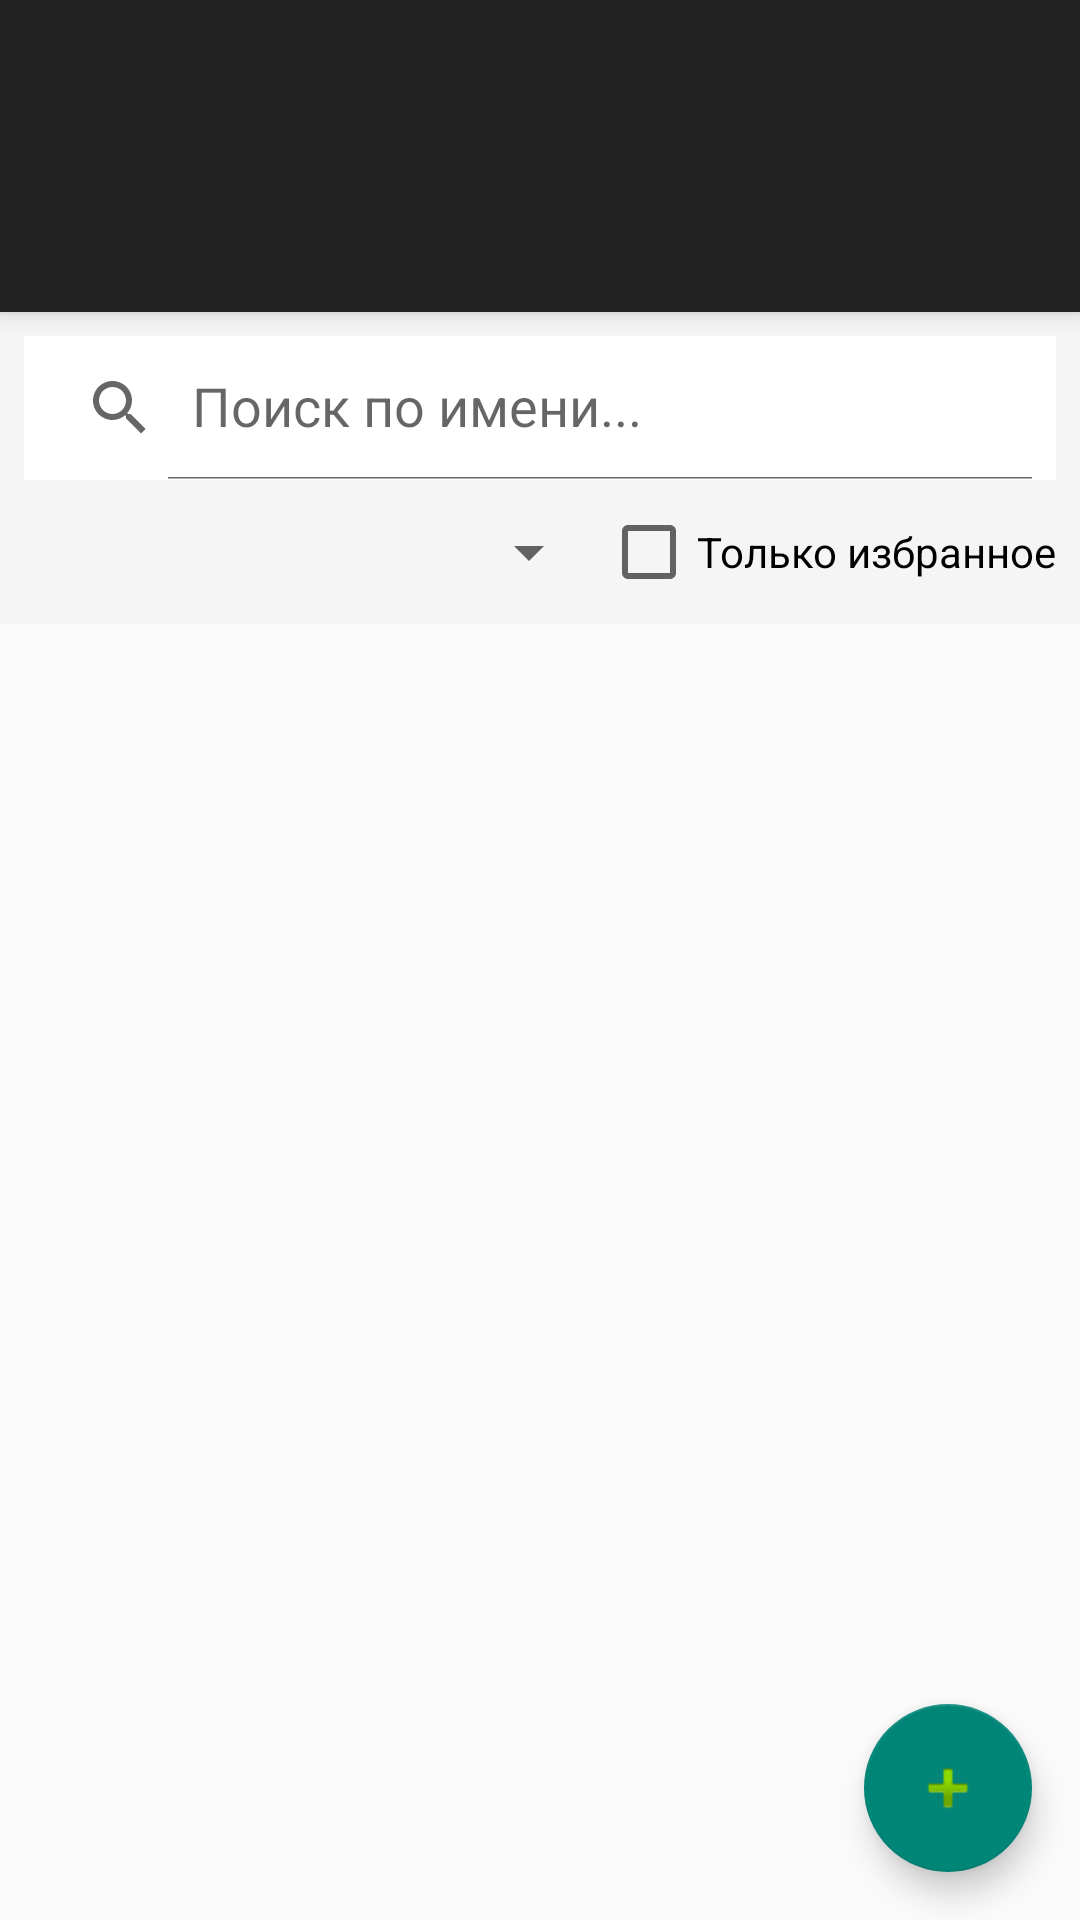

Here is an Android app screen rendered from its layout file. Give the layout XML and the strings, colors and styles it references.
<!-- AndroidManifest.xml: application theme Theme.MOBDEV_LAB3 -->
<!-- res/layout/activity_file_metadata.xml -->
<?xml version="1.0" encoding="utf-8"?>
<androidx.coordinatorlayout.widget.CoordinatorLayout xmlns:android="http://schemas.android.com/apk/res/android"
    xmlns:app="http://schemas.android.com/apk/res-auto"
    xmlns:tools="http://schemas.android.com/tools"
    android:layout_width="match_parent"
    android:layout_height="match_parent"
    tools:context=".FileMetadataActivity">

    <com.google.android.material.appbar.AppBarLayout
        android:layout_width="match_parent"
        android:layout_height="wrap_content"
        android:theme="@style/Theme.AppCompat.Light.DarkActionBar">

        <androidx.appcompat.widget.Toolbar
            android:id="@+id/toolbar"
            android:layout_width="match_parent"
            android:layout_height="?attr/actionBarSize"
            android:background="?attr/colorPrimary"
            app:popupTheme="@style/Theme.AppCompat.Light" />

        <com.google.android.material.tabs.TabLayout
            android:id="@+id/tabLayout"
            android:layout_width="match_parent"
            android:layout_height="wrap_content"
            app:tabMode="fixed"
            app:tabGravity="fill"/>

    </com.google.android.material.appbar.AppBarLayout>

    <LinearLayout
        android:layout_width="match_parent"
        android:layout_height="match_parent"
        android:orientation="vertical"
        app:layout_behavior="@string/appbar_scrolling_view_behavior">

        <LinearLayout
            android:layout_width="match_parent"
            android:layout_height="wrap_content"
            android:orientation="vertical"
            android:padding="8dp"
            android:background="#F5F5F5">

            <androidx.appcompat.widget.SearchView
                android:id="@+id/searchView"
                android:layout_width="match_parent"
                android:layout_height="wrap_content"
                app:queryHint="Поиск по имени..."
                app:iconifiedByDefault="false"
                android:background="@android:color/white" />

            <LinearLayout
                android:layout_width="match_parent"
                android:layout_height="wrap_content"
                android:orientation="horizontal"
                android:layout_marginTop="8dp"
                android:gravity="center_vertical">

                <Spinner
                    android:id="@+id/spinnerFilterTags"
                    android:layout_width="0dp"
                    android:layout_height="wrap_content"
                    android:layout_weight="1" />

                <CheckBox
                    android:id="@+id/checkBoxFilterFavorite"
                    android:layout_width="wrap_content"
                    android:layout_height="wrap_content"
                    android:text="Только избранное" />
            </LinearLayout>
        </LinearLayout>

        <androidx.recyclerview.widget.RecyclerView
            android:id="@+id/recyclerView"
            android:layout_width="match_parent"
            android:layout_height="0dp"
            android:layout_weight="1"
            android:padding="8dp"
            android:clipToPadding="false"/>
    </LinearLayout>

    <com.google.android.material.floatingactionbutton.FloatingActionButton
        android:id="@+id/fabAddTag"
        android:layout_width="wrap_content"
        android:layout_height="wrap_content"
        android:layout_gravity="bottom|end"
        android:layout_margin="16dp"
        android:src="@android:drawable/ic_input_add"
        android:contentDescription="Добавить тег" />

</androidx.coordinatorlayout.widget.CoordinatorLayout>
<!-- resources referenced by this layout -->
<resources>
  <style name="Theme.MOBDEV_LAB3" parent="Theme.AppCompat.Light.NoActionBar" />
</resources>
